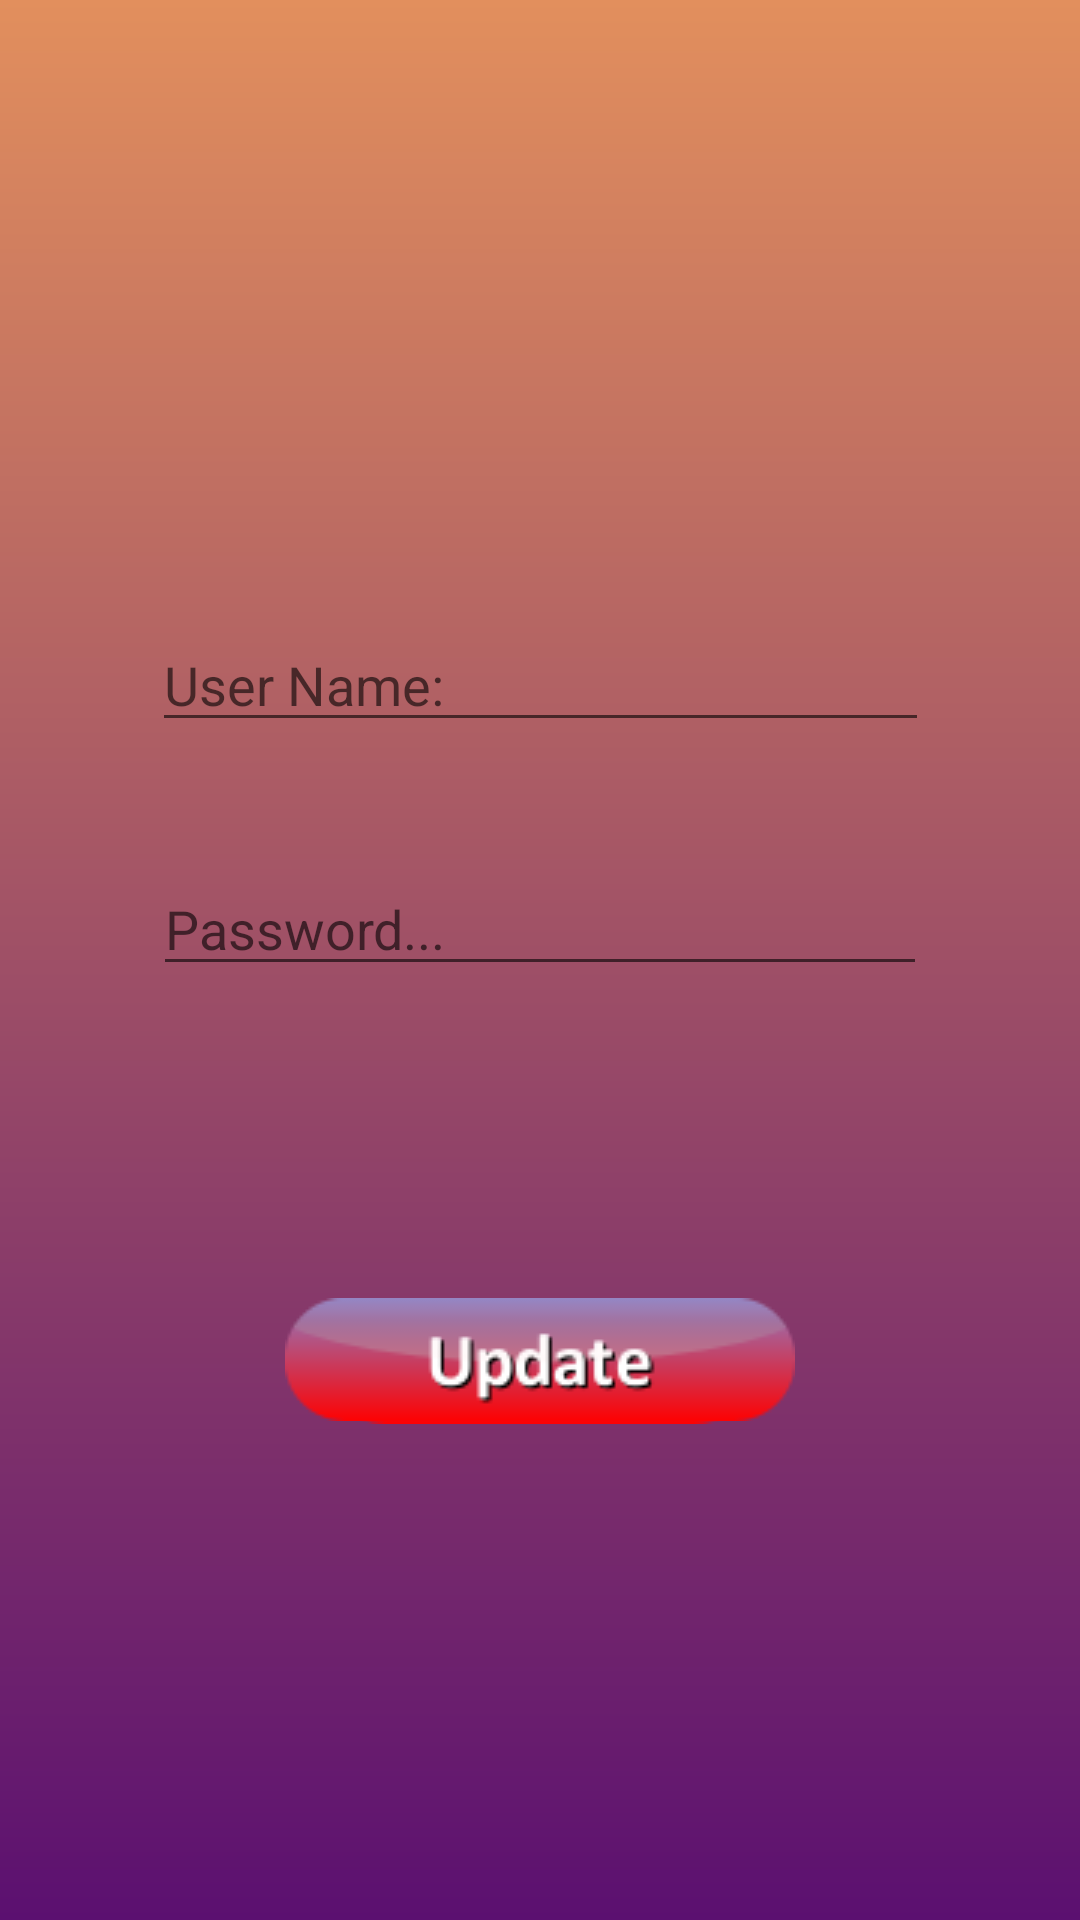

This screen was rendered from an Android layout file. Write that file and the resources it references.
<!-- AndroidManifest.xml: application theme AppTheme -->
<!-- res/layout/activity_social_sites_password_entry.xml -->
<?xml version="1.0" encoding="utf-8"?>
<android.support.constraint.ConstraintLayout xmlns:android="http://schemas.android.com/apk/res/android"
    xmlns:app="http://schemas.android.com/apk/res-auto"
    xmlns:tools="http://schemas.android.com/tools"
    android:layout_width="match_parent"
    android:layout_height="match_parent"
    android:background="@drawable/mysocial"
    tools:context=".SocialSitesPasswordEntry">

    <TextView
        android:id="@+id/siteNameBox"
        android:layout_width="261dp"
        android:layout_height="87dp"
        android:layout_marginEnd="8dp"
        android:layout_marginLeft="16dp"
        android:layout_marginRight="8dp"
        android:layout_marginStart="16dp"
        android:layout_marginTop="55dp"
        android:gravity="center_vertical"
        android:paddingLeft="5dp"
        android:textSize="30sp"
        android:textStyle="bold"
        app:layout_constraintEnd_toEndOf="parent"
        app:layout_constraintStart_toEndOf="@+id/socialSiteIcon"
        app:layout_constraintTop_toTopOf="parent" />

    <EditText
        android:id="@+id/usernameBox"
        android:layout_width="259dp"
        android:layout_height="wrap_content"
        android:layout_marginEnd="8dp"
        android:layout_marginLeft="8dp"
        android:layout_marginRight="8dp"
        android:layout_marginStart="8dp"
        android:layout_marginTop="64dp"
        android:ems="10"
        android:hint="User Name:"
        android:inputType="textPersonName"
        android:textColor="@android:color/background_light"
        app:layout_constraintEnd_toEndOf="parent"
        app:layout_constraintStart_toStartOf="parent"
        app:layout_constraintTop_toBottomOf="@+id/siteNameBox" />

    <EditText
        android:id="@+id/mybox"
        android:layout_width="258dp"
        android:layout_height="wrap_content"
        android:layout_marginEnd="8dp"
        android:layout_marginLeft="8dp"
        android:layout_marginRight="8dp"
        android:layout_marginStart="8dp"
        android:layout_marginTop="40dp"
        android:ems="10"
        android:hint="Password..."
        android:inputType="textPersonName"
        android:textColor="@android:color/background_light"
        app:layout_constraintEnd_toEndOf="parent"
        app:layout_constraintStart_toStartOf="parent"
        app:layout_constraintTop_toBottomOf="@+id/usernameBox" />

    <ImageView
        android:id="@+id/socialSiteIcon"
        android:layout_width="80dp"
        android:layout_height="80dp"
        android:layout_marginEnd="3dp"
        android:layout_marginLeft="32dp"
        android:layout_marginRight="3dp"
        android:layout_marginStart="32dp"
        android:layout_marginTop="62dp"
        app:layout_constraintEnd_toStartOf="@+id/siteNameBox"
        app:layout_constraintStart_toStartOf="parent"
        app:layout_constraintTop_toTopOf="parent" />

    <ImageView
        android:id="@+id/saveBtn"
        android:layout_width="wrap_content"
        android:layout_height="wrap_content"
        android:layout_marginTop="105dp"
        app:layout_constraintEnd_toEndOf="parent"
        app:layout_constraintStart_toStartOf="parent"
        app:layout_constraintTop_toBottomOf="@+id/mybox"
        app:srcCompat="@drawable/button_save" />

    <ImageView
        android:id="@+id/updateBtn"
        android:layout_width="wrap_content"
        android:layout_height="wrap_content"
        android:layout_marginTop="104dp"
        app:layout_constraintEnd_toEndOf="parent"
        app:layout_constraintStart_toStartOf="parent"
        app:layout_constraintTop_toBottomOf="@+id/mybox"
        app:srcCompat="@drawable/button_update" />

</android.support.constraint.ConstraintLayout>
<!-- resources referenced by this layout -->
<resources>
  <!-- drawable button_save: png bitmap (drawable, 3179 bytes) -->
  <!-- drawable button_update: png bitmap (drawable, 4046 bytes) -->
  <!-- drawable mysocial (drawable) -->
  <?xml version="1.0" encoding="utf-8"?>
  <shape xmlns:android="http://schemas.android.com/apk/res/android">
      <gradient android:startColor="#e28f5d"
          android:endColor="#5b1070"
          android:angle="270"
          />
  
  </shape>
  <style name="AppTheme" parent="Base.Theme.AppCompat.Light.DarkActionBar">
          
          <item name="colorPrimary">@color/colorPrimary</item>
          <item name="colorPrimaryDark">@color/colorPrimaryDark</item>
          <item name="colorAccent">@color/colorAccent</item>
      </style>
  <color name="colorPrimary">#3F51B5</color>
  <color name="colorPrimaryDark">#303F9F</color>
  <color name="colorAccent">#ebd0408b</color>
</resources>
